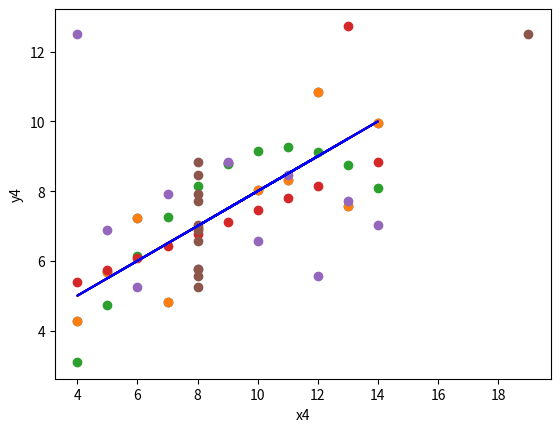

Reproduce this figure in Python.
import matplotlib.pyplot as plt
import numpy as np

# Anscombe's Quartet:
x = [10, 8, 13, 9, 11, 14, 6, 4, 12, 7, 5]
y1 = [8.04, 6.95, 7.58, 8.81, 8.33, 9.96, 7.24, 4.26, 10.84, 4.82, 5.68]
y2 = [9.14, 8.14, 8.74, 8.77, 9.26, 8.10, 6.13, 3.10, 9.13, 7.26, 4.74]
y3 = [7.46, 6.77, 12.74, 7.11, 7.81, 8.84, 6.08, 5.39, 8.15, 6.42, 5.73]
x4 = [8, 8, 8, 8, 8, 8, 8, 19, 8, 8, 8]
y4 = [6.58, 5.76, 7.71, 8.84, 8.47, 7.04, 5.25, 12.50, 5.56, 7.91, 6.89]


plt.scatter(x, y1)


# Calculate the slope (m) and intercept (b) of the line using np.polyfit
m, b = np.polyfit(x, y1, 1)

# Create the regression line
regression_line = m * np.array(x) + b

# Plot the data points and regression line
plt.scatter(x, y1)
plt.plot(x, regression_line,color='red')
plt.xlabel('x')
plt.ylabel('y1')


# Your Code need to be here for x and y2
plt.scatter(x, y2)
plt.plot(x, regression_line,color='Yellow')
plt.xlabel('x')
plt.ylabel('y2')


# Your Code need to be here for x and y3
plt.scatter(x, y3)
plt.plot(x, regression_line,color='Orange')
plt.xlabel('x')
plt.ylabel('y3')

# Your code need to be here for x and y4
plt.scatter(x, y4)
plt.plot(x, regression_line,color='purple')
plt.xlabel('x')
plt.ylabel('y4')


# Your code need to be here for x4 and y4
plt.scatter(x4, y4)
plt.plot(x, regression_line,color='blue')
plt.xlabel('x4')
plt.ylabel('y4')